Labelled photos from "cropped", an image-classification folder in abishekdp/Brain-Tumour-detection-using-Transfer-learning-techniques. The possible labels are: neurocytoma, schwannoma.

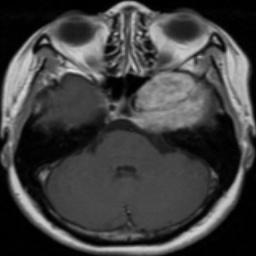
Label: schwannoma

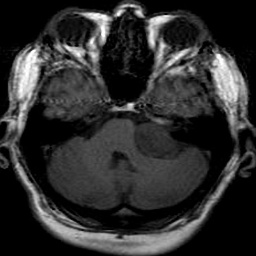
Label: schwannoma

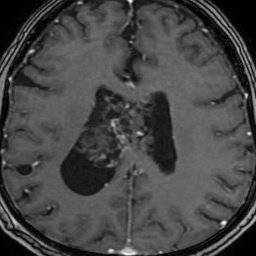
Label: neurocytoma

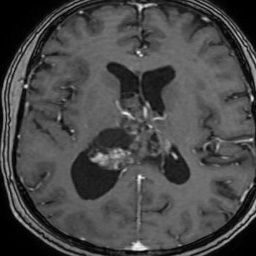
Label: neurocytoma

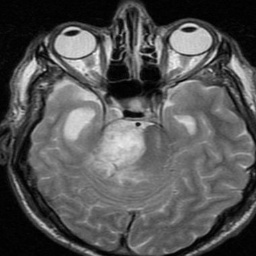
Label: schwannoma

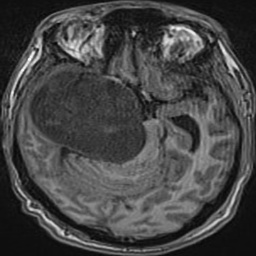
Label: schwannoma
